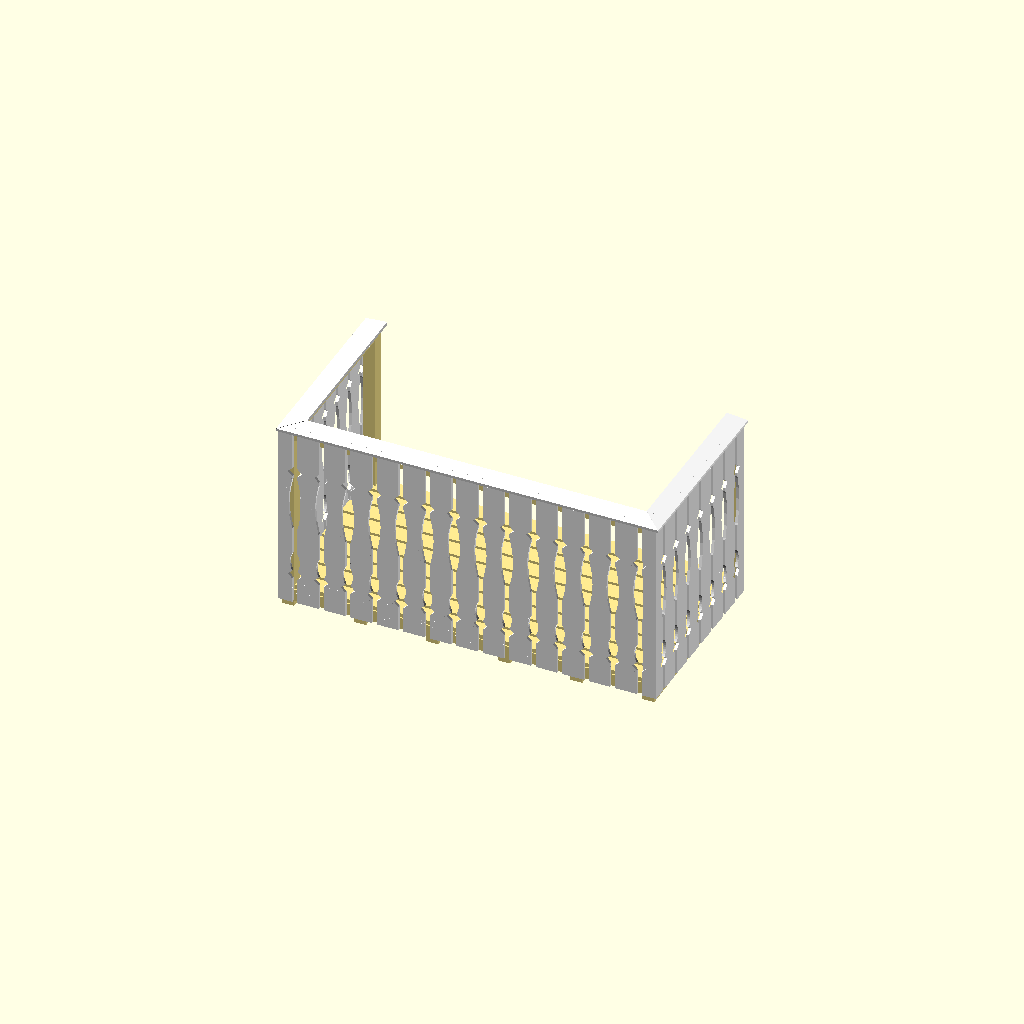
Cell 1: rendered with the file's own defaults.
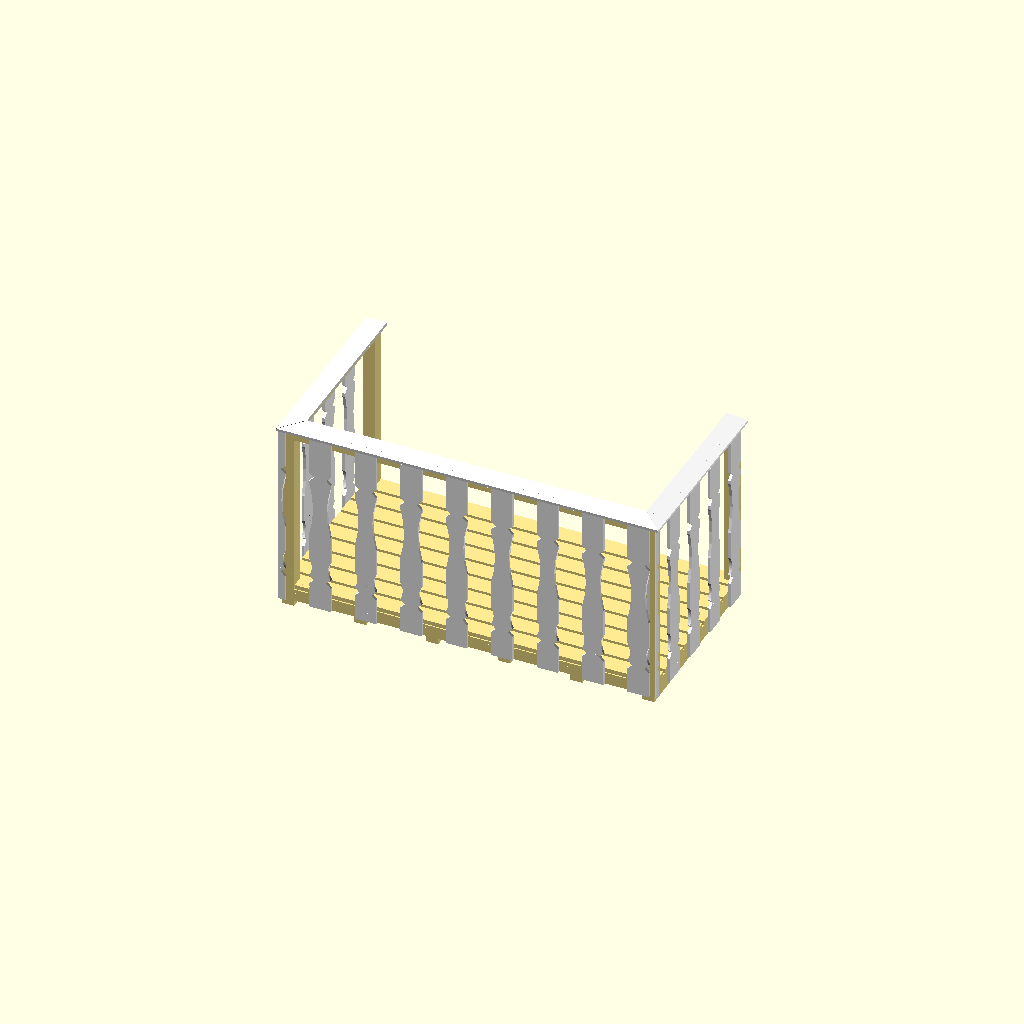
Cell 2: railing_plank_width = 340 (everything else at default).
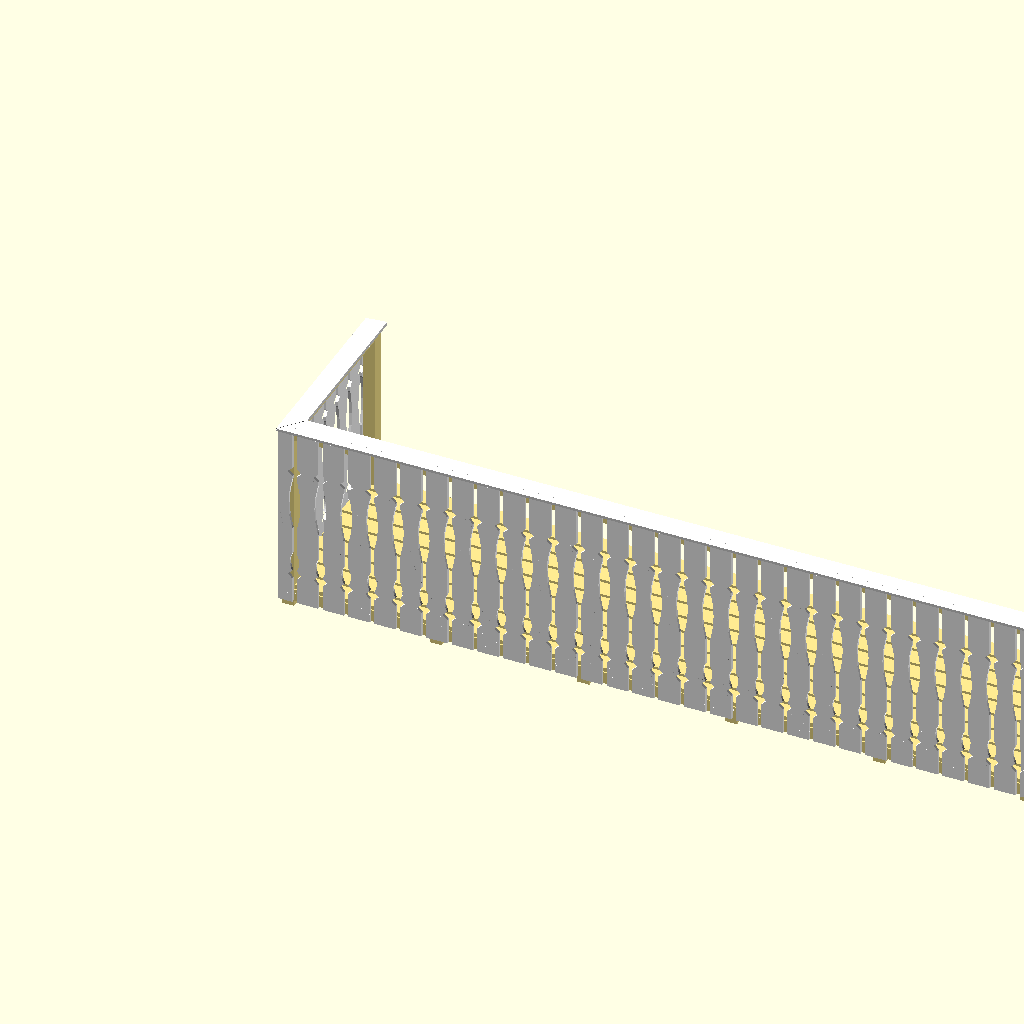
Cell 3: total_width = 6000 (everything else at default).
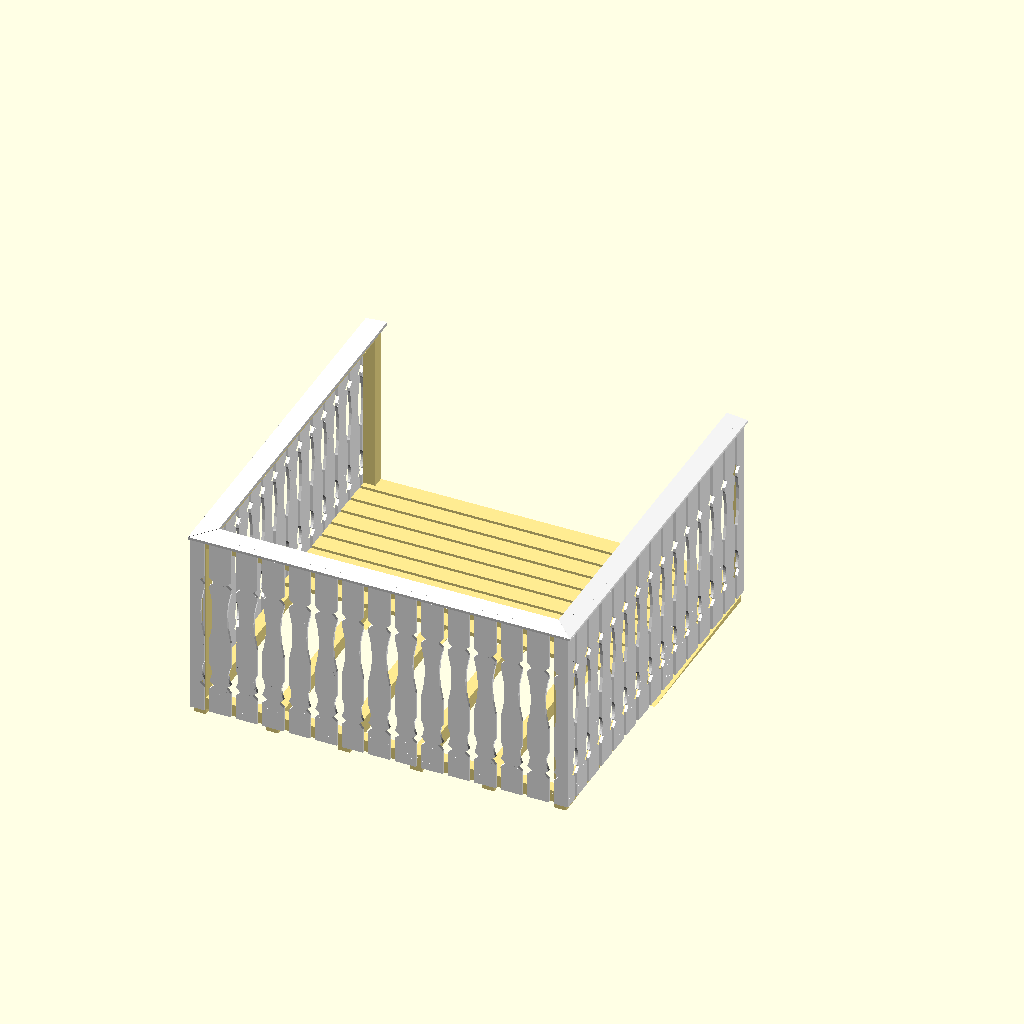
Cell 4: total_depth = 3000 (everything else at default).
One fixed orthographic camera (rotation 55°, 0°, 25°; colour scheme Cornfield) for every cell.
The OpenSCAD source (Woodworking/Balkong/Balkong.scad):
$fn = 50;

debug = false;
// debug = true;

railing_plank_width = 170;
railing_plank_thickness = 22;

corner_plank_width = railing_plank_width/3;

total_width = 3000; // TODO: measure
total_depth = 1500; // TODO: measure
// total_width = 3000 + corner_plank_width * 2; // TODO: measure
// total_depth = 1500 + corner_plank_width * 2; // TODO: measure

railing_height = 1500; // TODO: measure

railing_plank_gap = 40;
nbr_of_railing_planks_front = ceil((total_width - railing_plank_gap*2)  / (railing_plank_width + railing_plank_gap)) + 1;
nbr_of_railing_planks_side = ceil((total_depth - railing_plank_gap*2) / (railing_plank_width + railing_plank_gap)) + 1;

//

echo();
echo();
echo();

//

Balkong();

//

echo();
echo();
echo();

//

module Balkong() {


  // bounding box debug
  // translate([0, -total_depth, 0]) 
  // #Cube(total_width, total_depth, railing_height);

  // Regelverk
  Foundation();

  // Trallgolv
  translate([0, 0, 140 - 11]) 
  Floor();

  // Räcke
  Railing();

  //

  module Foundation() {
    // cc = total_width/3 - 95/2;
    // cc = total_width/4 - 35;
    cc = total_width/5 - 28;

    echo();
    echo(str("foundation cc = ", cc, "mm"));
    echo();

    translate([22, 22, 0]) 
    for (i=[0:5]) {
      translate([i * cc, -total_depth, 0]) {
        95x95(total_depth - 22);

        translate([0, 0, -95]) 
        difference() {
          95x95(total_depth - 22);
          Rotate([1.8, 0, 0])
          translate([-1, -1, -95/2]) 
          scale([1.1, 1.1, 1])
          95x95(total_depth - 22);
        }
      }
    }
  }

  module Railing() {

    // stolpar

    translate([22, 0, 0]) 
    Rotate([90, 0, 0])
    95x95(railing_height);

    translate([22, -total_depth + (95 + 22), 0]) 
    Rotate([90, 0, 0])
    95x95(railing_height);

    translate([total_width - (95 + 22), 0, 0]) 
    Rotate([90, 0, 0])
    95x95(railing_height);

    translate([total_width - (95 + 22), -total_depth + (95 + 22), 0]) 
    Rotate([90, 0, 0])
    95x95(railing_height);

    // reglar

    // höger
    // translate([22, -total_depth, 240])
    translate([22, -total_depth + 22, 0])
    95x95(total_depth - 22);

    // translate([22, -total_depth, 1140]) 
    translate([22, -total_depth + 22, railing_height - 95 - 0]) 
    95x95(total_depth - 22);

    // vänster
    // translate([total_width - (95 + 22), -total_depth, 240]) 
    translate([total_width - (95 + 22), -total_depth + 22, 0]) 
    95x95(total_depth - 22);

    // translate([total_width - (95 + 22), -total_depth, 1140]) 
    translate([total_width - (95 + 22), -total_depth + 22, railing_height - 95 - 0]) 
    95x95(total_depth - 22);

    // fram
    // translate([0, -total_depth + (95 + 22), 240]) 
    translate([22, -total_depth + (95 + 22), 0]) 
    Rotate([0, 0, -90])
    95x95(total_width - 22*2);

    // translate([0, -total_depth + (95 + 22), 1140]) 
    translate([22, -total_depth + (95 + 22), railing_height - 95 - 0]) 
    Rotate([0, 0, -90])
    95x95(total_width - 22*2);


    // regelplankor

    // höger
    // translate([22, -total_depth, 1140]) 
    translate([98, -total_depth, railing_height - 0]) 
    translate([-100, -31, 8]) 
    Rotate([0, 90 - 5, 0])
    color("white")
    difference() {
      22x170(total_depth + 31);

      translate([-50, -153, 130]) 
      Rotate([-45, 0, 0])
      Cube(100, 200, 300);
    }

    // vänster

    translate([total_width - 170*1.4, -total_depth, railing_height - 0]) 
    translate([100, -31, 22]) 
    Rotate([0, 90 + 5, 0])
    color("white")
    difference() {
      22x170(total_depth + 31);

      translate([-50, 50, -163]) 
      Rotate([45, 0, 0])
      Cube(100, 200, 300);
    }

    // fram
    translate([0, -total_depth + 170*1.4, railing_height - 0]) 
    Rotate([0, 0, -90])
    translate([100, 0, 22]) 
    Rotate([0, 90 + 5, 0])
    color("white")
    difference() {
      22x170(total_width + 31);

      translate([-50, 50, -163]) 
      Rotate([45, 0, 0])
      Cube(100, 200, 300);

      translate([-50, total_width - 160, -21]) 
      Rotate([-45, 0, 0])
      Cube(100, 200, 300);
    }

    // plankor

    translate([0, -total_depth, 0]) 
    Railing_Front();

    Railing_Side_Right();

    translate([total_width, -total_depth, 0])
    Railing_Side_Left();
  }

  module Floor() {
    floor_plank_gap = 26;
    
    translate([railing_plank_thickness, 0, 0]) 
    for (i=[0:8]) {
      translate([0, -(140 + floor_plank_gap) * i, 0])
      Rotate([0, 90, -90])
      34x140(total_width - railing_plank_thickness*2);
    }
    
  }

  module Railing_Front() {
    width = total_width + corner_plank_width * 2;
    calculated_railing_plank_gap = (width - nbr_of_railing_planks_front * railing_plank_width) / (nbr_of_railing_planks_front - 1);
    //                                                  (total gap width)            /         (number of gaps)
    

    echo();
    echo(str("Front plank gap = ", calculated_railing_plank_gap, "mm"));
    echo();

    difference() {
      translate([-corner_plank_width, 0, 0])
      for (i=[0:nbr_of_railing_planks_front - 1]) {
        translate([(railing_plank_width + calculated_railing_plank_gap) * i, 0, 0]) 
        Rotate([90, 0, 90])
        Railing_Plank(railing_height);
      }

      translate([-corner_plank_width, -corner_plank_width, -1]) 
      rotate([0, 0, 45]) 
      Cube(railing_plank_width, railing_plank_width, railing_height+2);

      translate([width, 0, 0]) 
      translate([-corner_plank_width, -corner_plank_width, -1]) 
      rotate([0, 0, 45]) 
      Cube(railing_plank_width, railing_plank_width, railing_height+2);
    }
  }

  module Railing_Side_Left() {
    difference() {
      Rotate([0, 0, -180])
      Railing_Side();

      translate([0, total_depth - corner_plank_width + corner_plank_width, 0]) 
      translate([-corner_plank_width, 0, -1]) 
      Cube(railing_plank_width, railing_plank_width, railing_height+2);

      translate([-corner_plank_width, -corner_plank_width*3.24, -1]) 
      rotate([0, 0, 45]) 
      Cube(railing_plank_width, railing_plank_width, railing_height+2);
    }
  }
  module Railing_Side_Right() {
    difference() {
      Railing_Side();

      translate([0, corner_plank_width - corner_plank_width, 0]) 
      translate([-corner_plank_width, 0, -1]) 
      Cube(railing_plank_width, railing_plank_width, railing_height+2);

      translate([corner_plank_width, -total_depth-corner_plank_width*3.24, -1]) 
      rotate([0, 0, 45]) 
      Cube(railing_plank_width, railing_plank_width, railing_height+2);
    }
  }
  
  module Railing_Side() {
    depth = total_depth + corner_plank_width * 2;
    calculated_railing_plank_gap = (depth - nbr_of_railing_planks_side * railing_plank_width) / (nbr_of_railing_planks_side - 1);
    //                                                 (total gap width)            /         (number of gaps)

    echo();
    echo(str("Side plank gap = ", calculated_railing_plank_gap, "mm"));
    echo();

    translate([0, corner_plank_width, 0])
    for (i=[0:nbr_of_railing_planks_side - 1]) {
      translate([0, -(railing_plank_width + calculated_railing_plank_gap) * i, 0]) 
      Rotate([90, 0, 0])
      Railing_Plank(railing_height);
    }
  }

  //

  module Railing_Plank(length) {
    color("white") {
      difference() {
        22x170(length);

        translate([-1, railing_height - 360, -105]) 
        Rotate([45, 0, 0])
        Cube(railing_plank_thickness + 2, 100, 100);
        translate([-1, railing_height - 360, 170 + 100/2 - 85]) 
        Rotate([45, 0, 0])
        Cube(railing_plank_thickness + 2, 100, 100);

        translate([-1, 860, 940]) 
        Rotate([0, 90, 0])
        cylinder(d=1600, h=22+2);
        translate([-1, 860, -770]) 
        Rotate([0, 90, 0])
        cylinder(d=1600, h=22+2);

        translate([-1, 350, 300]) 
        Rotate([0, 90, 0])
        cylinder(d=300, h=22+2);
        translate([-1, 350, -130]) 
        Rotate([0, 90, 0])
        cylinder(d=300, h=22+2);

        translate([-1, railing_height - 1260, -105]) 
        Rotate([45, 0, 0])
        Cube(railing_plank_thickness + 2, 100, 100);
        translate([-1, railing_height - 1260, 170 + 100/2 - 85]) 
        Rotate([45, 0, 0])
        Cube(railing_plank_thickness + 2, 100, 100);
      }
    }
  }

  module 22x170(length = 100) {
    Cube(22, length, 170);
  }

  module 34x140(length = 100) {
    Cube(34, length, 140);
  }

  module 34x120(length = 100) {
    Cube(34, length, 120);
  }

  module 34x120(length = 100) {
    Cube(34, length, 120);
  }

  module 34x70(length = 100) {
    Cube(34, length, 70);
  }

  module 45x70(length = 100) {
    Cube(45, length, 70);
  }

  module 70x70(length = 100) {
    Cube(70, length, 70);
  }

  module 95x95(length = 100) {
    Cube(95, length, 95);
  }

  module Cube(width, length, height) {
    color("#ffeb91")
    cube([width, length, height]);
  }
}

module Rotate(rotation = [0, 0, 0], originOffset = [0, 0, 0], debug = false) {
  translate(originOffset)
  rotate(rotation)
  translate(-originOffset)
  children();

  if (debug) {
    translate(originOffset) 
    #sphere(r=20);
  }
}

module Debug(hide = false, transparent = false, translate_x = false, translate_y = false, translate_z = false) {
  if (debug) {
    if (transparent) {
      %children();
    } else {
      children();
    }
  } else {
  children();
  }
}
Parameter table extracted from the source (name, type, default, range or options):
debug: bool, default false
railing_plank_width: number, default 170
railing_plank_thickness: number, default 22
total_width: number, default 3000
total_depth: number, default 1500
railing_height: number, default 1500
railing_plank_gap: number, default 40
